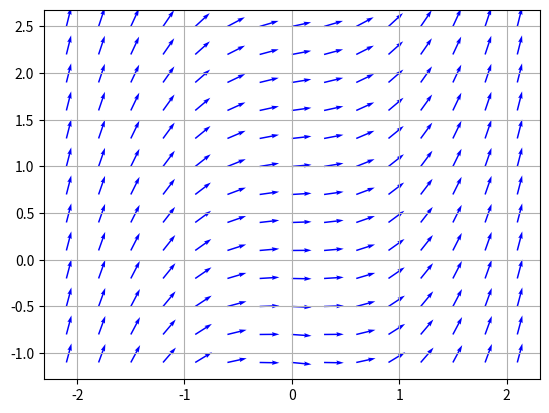

Write the Python code that produced this figure.
import numpy as np
import matplotlib.pyplot as plt

'''INPUT'''
f = lambda t, y: t ** 2 + 0.1 * y

'''INPUT'''


def strenge_10_aufg1(f, xmin, xmax, ymin, ymax, hx, hy):
    x = np.arange(xmin, xmax, hx)
    y = np.arange(ymin, ymax, hy)
    [x, y] = np.meshgrid(x, y)

    vx = np.ones_like(x)
    vy = f(x, y)
    # ev. normieren
    v = np.sqrt(vx ** 2 + vy ** 2)
    vx = vx / v
    vy = vy / v

    plt.quiver(x, y, vx, vy, color='b', width=0.003, angles='xy')
    plt.grid()
    plt.show()


strenge_10_aufg1(f, -2.1, 2.1, -1.1, 2.6, 0.3, 0.3)
